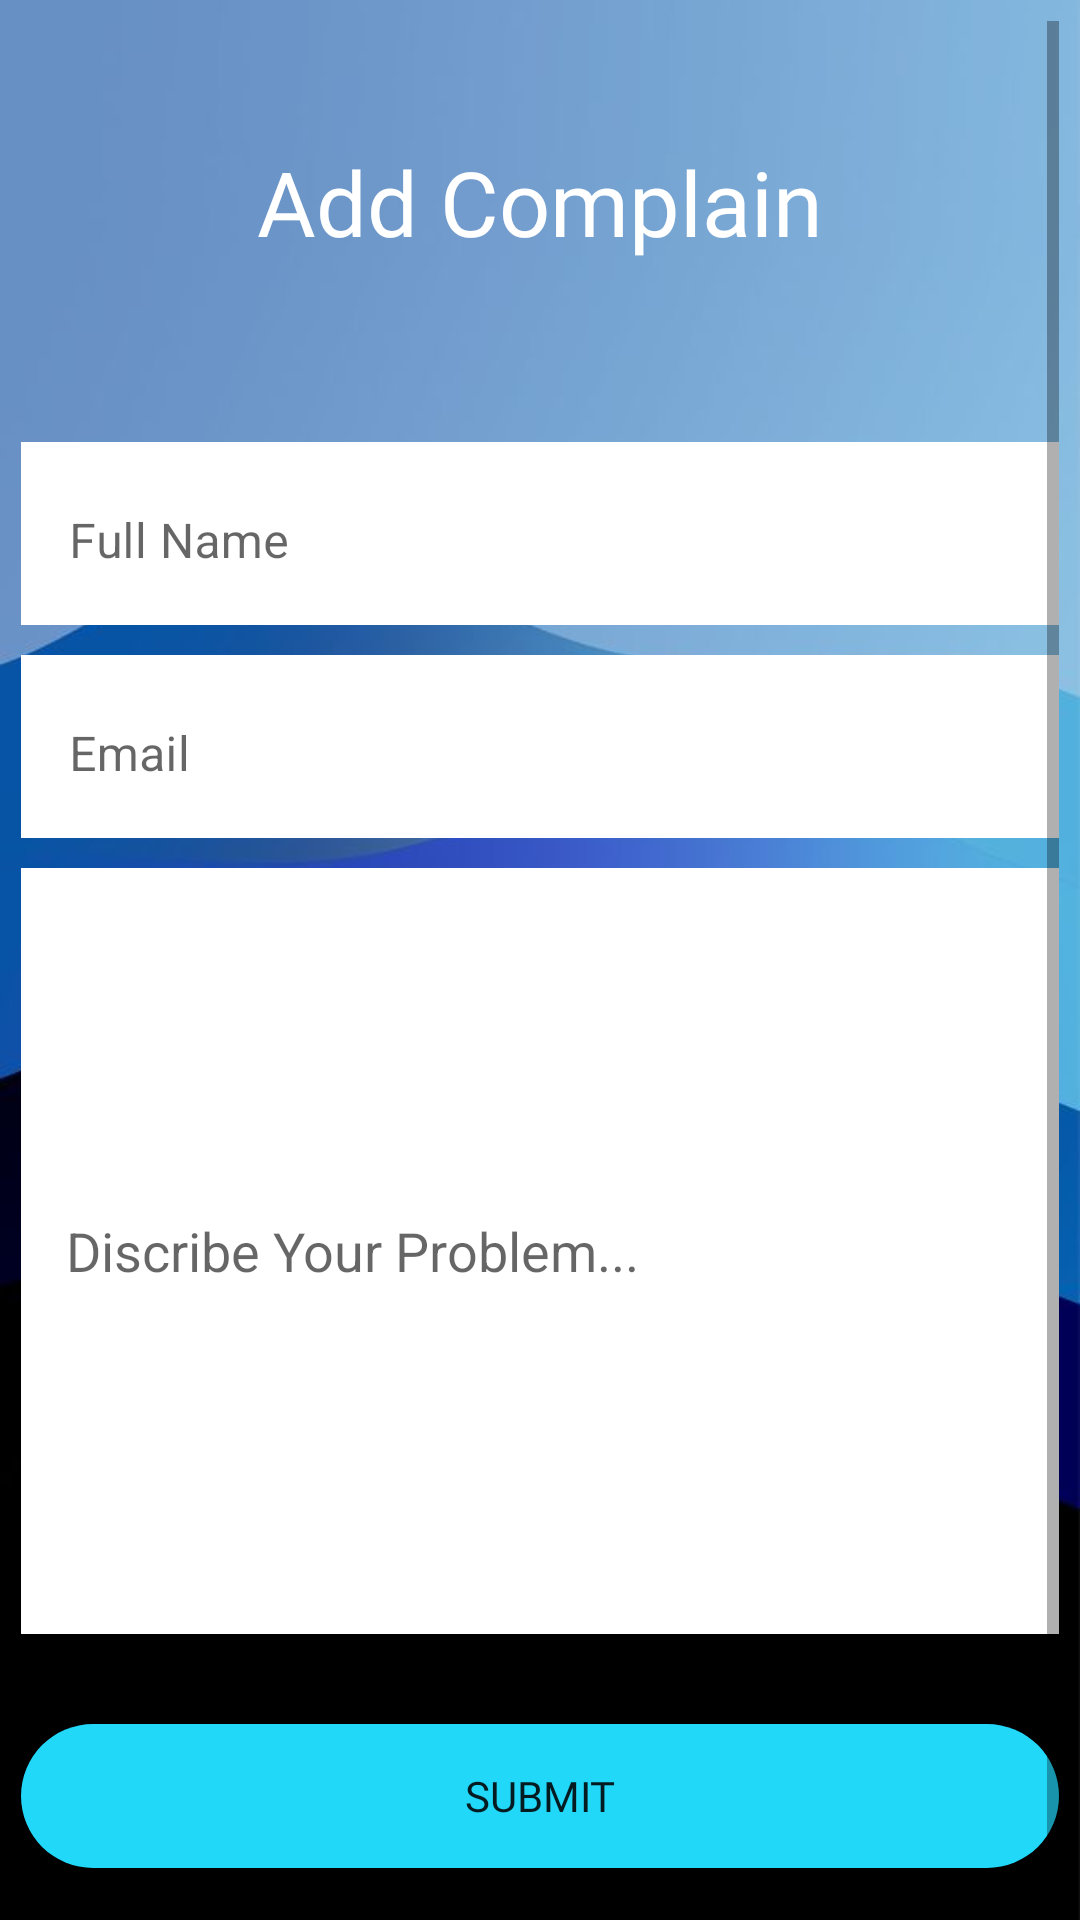

Here is an Android app screen rendered from its layout file. Give the layout XML and the strings, colors and styles it references.
<!-- AndroidManifest.xml: application theme Theme.VehicleFootprint -->
<!-- res/layout/activity_addcomplain.xml -->
<?xml version="1.0" encoding="utf-8"?>
<LinearLayout xmlns:android="http://schemas.android.com/apk/res/android"
    xmlns:app="http://schemas.android.com/apk/res-auto"
    xmlns:tools="http://schemas.android.com/tools"
    android:layout_width="match_parent"
    android:layout_height="match_parent"
    android:orientation="vertical"
    android:background="@drawable/cform"
    tools:context=".addcomplain">
    <ScrollView
        android:layout_width="match_parent"
        android:layout_height="wrap_content"
        android:layout_margin="7dp"
        android:orientation="vertical">
        <LinearLayout
            android:layout_width="match_parent"
            android:layout_height="wrap_content"
            android:orientation="vertical">
        <TextView
            android:layout_width="match_parent"
            android:layout_height="wrap_content"
            android:text="Add Complain"
            android:textColor="@color/white"
            android:fontFamily="@font/audiowide"
            android:textSize="30dp"
            android:gravity="center"
            android:layout_marginTop="40dp"/>
        <com.google.android.material.textfield.TextInputLayout
            android:layout_width="match_parent"
            android:id="@+id/name"
            android:hint="Full Name"
            android:layout_marginTop="60dp"
            app:hintTextColor="@color/black"
            android:textColor="@color/black"
            android:background="@color/white"
            android:layout_height="wrap_content"
            style="@style/Widget.MaterialComponents.TextInputLayout.OutlinedBox">
            <com.google.android.material.textfield.TextInputEditText
                android:layout_width="match_parent"
                android:maxLines="1"
                android:textColor="@color/black"
                android:background="@color/white"
                android:inputType="textPersonName"
                android:layout_height="wrap_content"/></com.google.android.material.textfield.TextInputLayout>


        <com.google.android.material.textfield.TextInputLayout
            android:layout_width="match_parent"
            android:hint="Email"
            android:id="@+id/email"
            app:hintTextColor="@color/black"
            android:layout_marginTop="10dp"
            android:background="@color/white"
            android:layout_height="wrap_content"
            style="@style/Widget.MaterialComponents.TextInputLayout.OutlinedBox">
            <com.google.android.material.textfield.TextInputEditText
                android:layout_width="match_parent"
                android:maxLines="1"
                android:background="@color/white"
                android:textColor="@color/black"
                android:inputType="textEmailAddress"
                android:layout_height="wrap_content"/></com.google.android.material.textfield.TextInputLayout>
        <EditText
            android:id="@+id/ed1"
            android:layout_width="match_parent"
            android:layout_height="wrap_content"
            android:minLines="12"
            android:layout_marginTop="10dp"
            android:background="@color/white"
            android:paddingLeft="15dp"
            android:hint="Discribe Your Problem..." />
        <androidx.appcompat.widget.AppCompatButton
            android:layout_width="match_parent"
            android:layout_marginTop="30dp"
            android:layout_marginBottom="30dp"
            android:layout_height="wrap_content"
            android:background="@drawable/buttonstyle"
            android:text="Submit"
            android:onClick="submit"
            android:fontFamily="@font/audiowide"/>
        </LinearLayout>

    </ScrollView>

</LinearLayout>
<!-- resources referenced by this layout -->
<resources>
  <!-- drawable buttonstyle (drawable-v24) -->
  <?xml version="1.0" encoding="utf-8"?>
  <shape xmlns:android="http://schemas.android.com/apk/res/android">
  <corners android:radius="40dp"></corners>
      <solid android:color="#22D8F9"></solid>
  </shape>
  <!-- drawable cform: jpg bitmap (drawable-v24, 17115 bytes) -->
  <style name="Theme.VehicleFootprint" parent="Theme.MaterialComponents.DayNight.DarkActionBar">
          
          <item name="colorPrimary">@color/purple_500</item>
          <item name="colorPrimaryVariant">@color/purple_700</item>
          <item name="colorOnPrimary">@color/white</item>
          
          <item name="colorSecondary">@color/teal_200</item>
          <item name="colorSecondaryVariant">@color/teal_700</item>
          <item name="colorOnSecondary">@color/black</item>
          
          <item name="android:statusBarColor" tools:targetApi="l">?attr/colorPrimaryVariant</item>
          
      </style>
  <!-- not gathered from this repository: default colours our renderer supplied (Android Studio template values) -->
  <color name="purple_500">#FF6200EE</color>
  <color name="purple_700">#FF3700B3</color>
  <color name="teal_200">#FF03DAC5</color>
  <color name="teal_700">#FF018786</color>
  <color name="black">#FF000000</color>
  <color name="white">#FFFFFFFF</color>
</resources>
